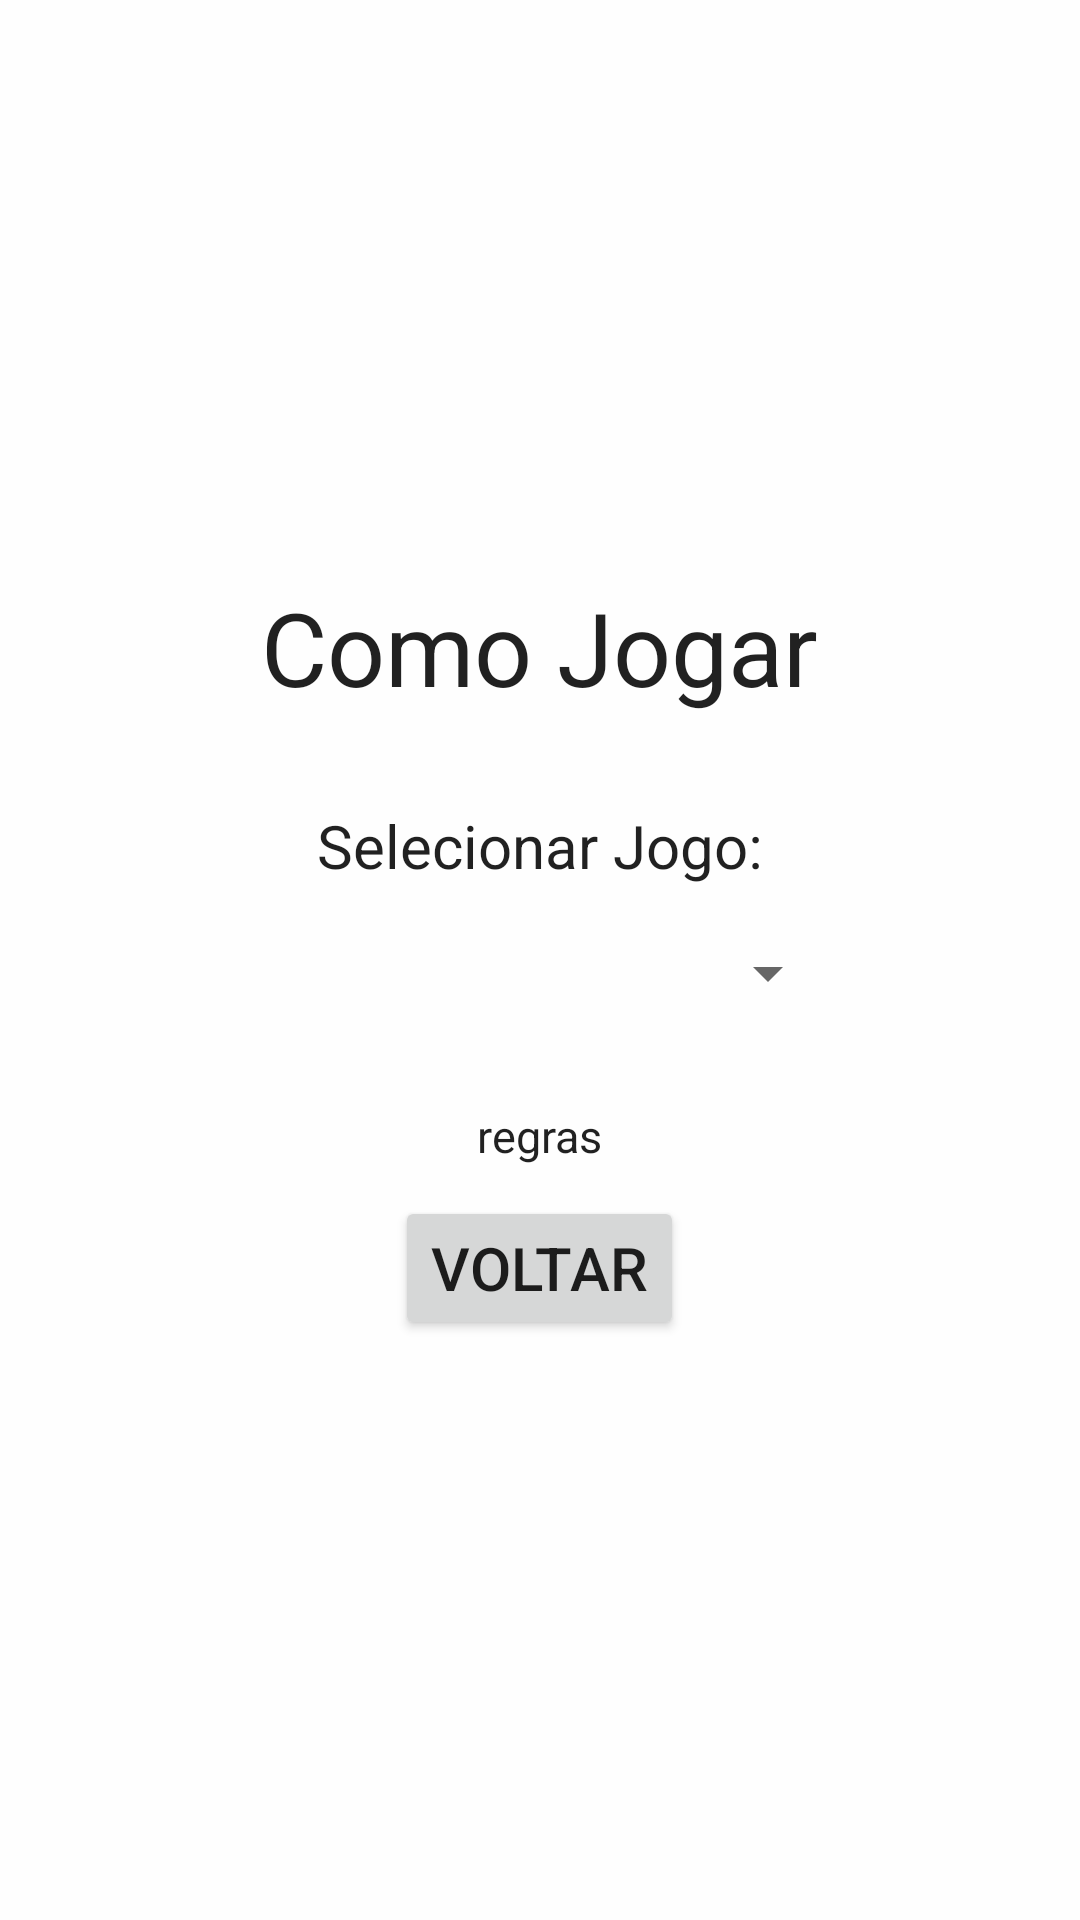

Layout XML and referenced resources for this Android screen:
<!-- AndroidManifest.xml: application theme Theme.BoardGame -->
<!-- res/layout/activity_how_to_play.xml -->
<?xml version="1.0" encoding="utf-8"?>
<LinearLayout xmlns:android="http://schemas.android.com/apk/res/android"
    xmlns:app="http://schemas.android.com/apk/res-auto"
    xmlns:tools="http://schemas.android.com/tools"
    android:layout_width="match_parent"
    android:layout_height="match_parent"
    android:gravity="center_horizontal|center_vertical"
    tools:context=".HowToPlayActivity"
    android:orientation="vertical">

    <TextView
        android:id="@+id/howToPlayTitle"
        android:layout_width="wrap_content"
        android:layout_height="wrap_content"
        android:layout_marginBottom="30dp"
        android:gravity="center"
        android:text="Como Jogar"
        android:textSize="34sp" />

    <TextView
        android:id="@+id/gameSpinnerLabel"
        android:layout_width="match_parent"
        android:layout_height="wrap_content"
        android:labelFor="@id/gameSpinner"
        android:gravity="center_horizontal|center_vertical"
        android:layout_marginBottom="5dp"
        android:textSize="20sp"
        android:text="Selecionar Jogo:" />

    <Spinner
        android:id="@+id/gameSpinner"
        android:layout_width="200dp"
        android:layout_height="wrap_content"
        android:layout_marginBottom="20dp"
        android:contentDescription="Seletor de Jogos"
        android:minHeight="48dp"
        android:textSize="20sp" />

    <TextView
        android:id="@+id/gameRules"
        android:layout_width="wrap_content"
        android:layout_height="wrap_content"
        android:layout_marginStart="20dp"
        android:layout_marginLeft="20dp"
        android:layout_marginEnd="20dp"
        android:layout_marginRight="20dp"
        android:layout_marginBottom="10dp"
        android:gravity="center"
        android:text="regras"
        android:textSize="15sp" />

    <Button
        android:id="@+id/back"
        android:layout_width="wrap_content"
        android:layout_height="wrap_content"
        android:text="Voltar"
        android:textSize="20sp" />

</LinearLayout>
<!-- resources referenced by this layout -->
<resources>
  <style name="Theme.BoardGame" parent="Theme.MaterialComponents.DayNight.DarkActionBar">
          
          <item name="colorPrimary">@color/purple</item>
          <item name="colorPrimaryVariant">@color/dark_gray</item>
          <item name="colorOnPrimary">@color/beige_white</item>
          
          <item name="colorSecondary">@color/purple</item>
          <item name="colorSecondaryVariant">@color/dark_gray</item>
          <item name="colorOnSecondary">@color/beige_white</item>
          
          <item name="android:statusBarColor" tools:targetApi="l">?attr/colorPrimaryVariant</item>
          
          <item name="android:windowBackground">@color/beige_white</item>
          <item name="android:textViewStyle">@color/purple</item>
      </style>
  <color name="purple">#8F547B</color>
  <color name="dark_gray">#FF494949</color>
  <color name="beige_white">#FFFEFEFE</color>
</resources>
